Labelled photos from "Birds_25", an image-classification folder in Sarthak-cpp/Image-Recognition-using-Residual-Networks. The possible labels are: Asian green bee-eater, brown-headed barbet, cattle egret, common kingfisher, common myna, common rosefinch, common tailorbird, coppersmith barbet, forest wagtail, gray wagtail, hoopoe, house crow, Indian grey hornbill, Indian peacock, Indian pitta, Indian roller, jungle babbler, northern lapwing, red-wattled lapwing, ruddy shelduck, rufous treepie, sarus crane, white-breasted kingfisher, white-breasted waterhen, white wagtail.

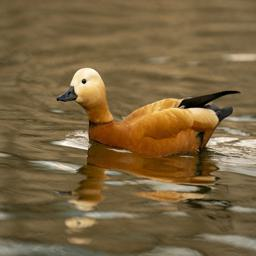
Label: ruddy shelduck

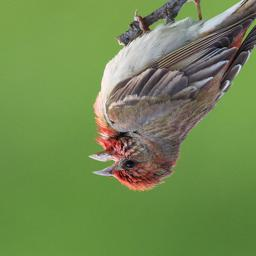
Label: common rosefinch

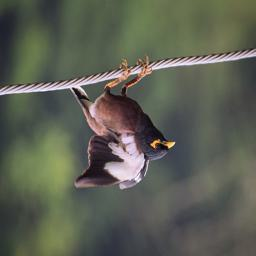
Label: common myna

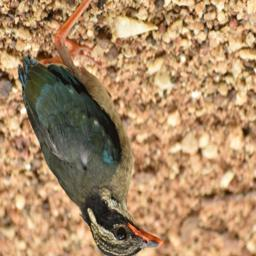
Label: Indian pitta

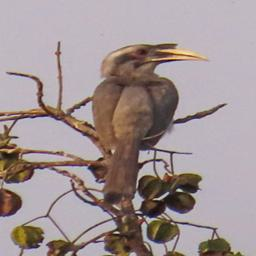
Label: Indian grey hornbill

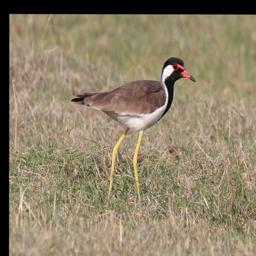
Label: red-wattled lapwing
